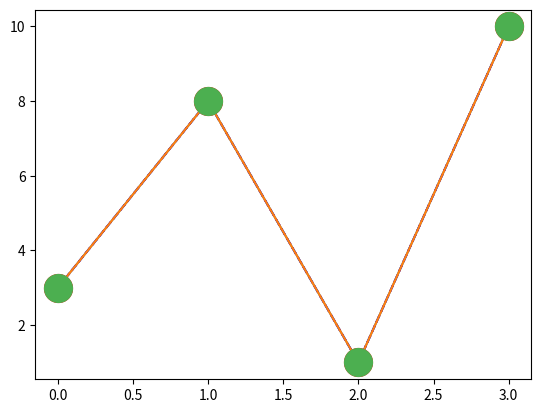

Write Python code to recreate this figure.
import matplotlib.pyplot as plt
import numpy as np

ypoints = np.array([3, 8, 1, 10])

plt.plot(ypoints, marker='*')  # marker

plt.show()
# Marker Reference
# https://www.w3schools.com/python/matplotlib_markers.asp

# Format Strings fmt

plt.plot(ypoints, 'o:r', ms=20)  # Mark each point with a circle red color with marker size 20 px
plt.show()

plt.plot(ypoints, 'o--b')  # Mark each point with a circle red color:
plt.show()

plt.plot(ypoints, marker='o', ms=20, mec='#4CAF50', mfc='#4CAF50')
plt.show()
